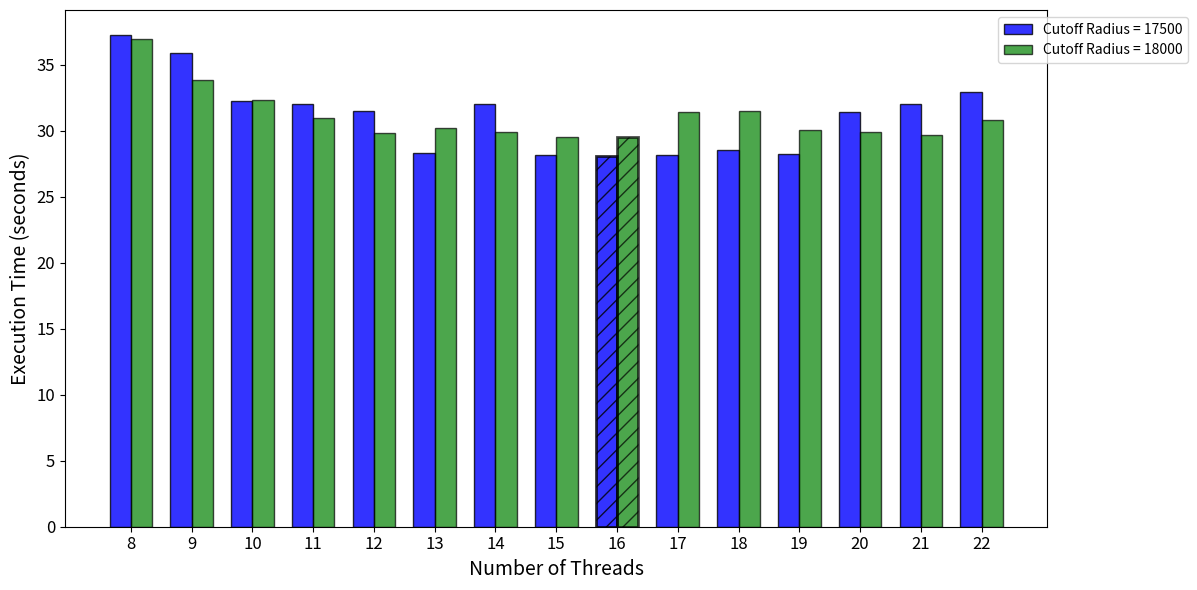

Write the Python code that produced this figure.
import matplotlib.pyplot as plt
import numpy as np

threads = np.arange(8, 23)
execution_time_17500 = [
    37.2807, 35.8547, 32.2724, 32.0240, 31.4691, 28.3081, 
    32.0610, 28.1769, 28.0981, 28.1568, 28.5388, 28.2455, 
    31.3836, 32.0015, 32.9094
]
execution_time_18000 = [
    36.9282, 33.8573, 32.2985, 30.9723, 29.8001, 30.1844, 
    29.8798, 29.524, 29.5036, 31.4519, 31.481, 30.0445, 
    29.9204, 29.6652, 30.7813
]

min_time_17500_index = np.argmin(execution_time_17500)
min_time_18000_index = np.argmin(execution_time_18000)

fig, ax = plt.subplots(figsize=(12, 6))

bar_width = 0.35
index = np.arange(len(threads))

# Plot for cutoff = 17500
for i, time in enumerate(execution_time_17500):
    if i == min_time_17500_index:
        ax.bar(index[i], time, bar_width, color='blue', alpha=0.8, linewidth=2, edgecolor='black', hatch='//', label='Cutoff Radius = 17500 (Fastest Time)' if i == 0 else "")
    else:
        ax.bar(index[i], time, bar_width, color='blue', alpha=0.8, linewidth=1, edgecolor='black', label='Cutoff Radius = 17500' if i == 0 else "")

# Plot for cutoff = 18000
for i, time in enumerate(execution_time_18000):
    if i == min_time_18000_index:
        ax.bar(index[i] + bar_width, time, bar_width, color='green', alpha=0.7, linewidth=2, edgecolor='black', hatch='//', label='Cutoff Radius = 18000 (Fastest Time)' if i == 0 else "")
    else:
        ax.bar(index[i] + bar_width, time, bar_width, color='green', alpha=0.7, linewidth=1, edgecolor='black', label='Cutoff Radius = 18000' if i == 0 else "")

ax.set_xlabel('Number of Threads', fontsize=14)
ax.set_ylabel('Execution Time (seconds)', fontsize=14)
ax.set_xticks(index + bar_width / 2)
ax.set_xticklabels(threads, fontsize=12)
ax.tick_params(axis='y', labelsize=12)  # Increase y-axis tick labels size
ax.legend(loc="upper right", bbox_to_anchor=(1.15, 1))

plt.tight_layout()
plt.show()
